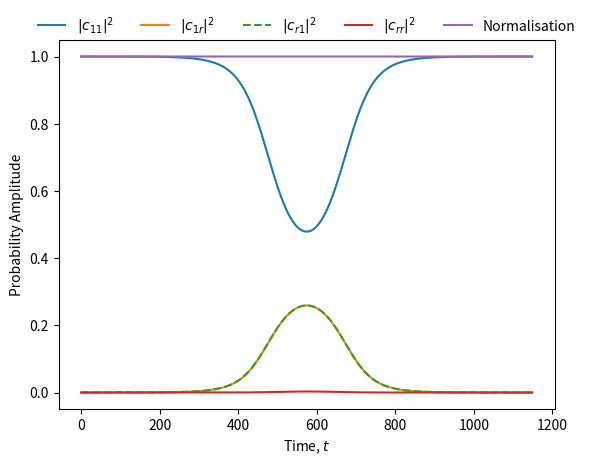

This chart was generated by the following Python code:
import numpy as np
import matplotlib.pyplot as plt
from scipy.integrate import solve_ivp
from functools import partial


def f(laser_func, detuning_func_1, detuning_func_2, V, time, state):
    laser_freq = laser_func(time)
    detuning_1 = detuning_func_1(time)
    detuning_2 = detuning_func_2(time)
    return [
        -1j * (laser_freq * (state[1] + state[2])),
        -1j * (detuning_2 * state[1] + laser_freq * (state[3] + state[0])),
        -1j * (detuning_1 * state[2] + laser_freq * (state[3] + state[0])),
        -1j * ((detuning_1 + detuning_2 + V) *
               state[3] + laser_freq * (state[1] + state[2]))
    ]


def default_laser_func(t):
    return 1
def default_detuning(t):
    return 0.5

def func_make(w,default):
    if w is None:
        func = default
    elif type(w) in (float, int, complex):
        def func(t): return w
    else:
        func = w
    return func


def solve_with(*, laser=None, detuning_1=None, detuning_2=None, V=1.7, tf=1148.5, init=None):
    
    laser_func = func_make(laser,default_laser_func)
    detuning_1_func = func_make(detuning_1,default_detuning)
    detuning_2_func = func_make(detuning_2,default_detuning)    
    
    if init is None:
        init = [1+0j, 0+0j, 0+0j, 0+0j]
    
    d = partial(f, laser_func, detuning_1_func, detuning_2_func, V)
    
    return solve_ivp(d, [0, tf], init, max_step=.01)


def sine_squared(amplitude, characteristic_time, time):
    return amplitude * np.sin((time*np.pi)/characteristic_time)**2

def cos_squared(amplitude, characteristic_time, time):
    return amplitude * np.cos((time*np.pi)/characteristic_time)**2


if __name__ == '__main__':

    sol = solve_with(laser=partial(sine_squared, 0.1,1148.5),\
                     detuning_1 = partial(cos_squared, 1.8,1148.5),\
                     detuning_2 = partial(cos_squared, 1.8,1148.5))

    # Individual Prob. Amps
    plt.plot(sol.t, np.abs(sol.y[0])**2, label='$|c_{11}|^2$')
    plt.plot(sol.t, np.abs(sol.y[1])**2, label='$|c_{1r}|^2$')
    plt.plot(sol.t, np.abs(sol.y[2])**2, label='$|c_{r1}|^2$', linestyle='--')
    plt.plot(sol.t, np.abs(sol.y[3])**2, label='$|c_{rr}|^2$')

    norm = (np.abs(sol.y[0])**2
            + np.abs(sol.y[2])**2
            + np.abs(sol.y[3])**2
            + np.abs(sol.y[1])**2)
    plt.plot(sol.t, norm, label='Normalisation')

    plt.xlabel('Time, $t$')
    plt.ylabel('Probability Amplitude')
    plt.legend(frameon=False, ncol=5, loc='upper center',
               bbox_to_anchor=(0.5, 1.1))
    plt.savefig('twoatom_numerical.png', dpi=100)

    plt.show()
